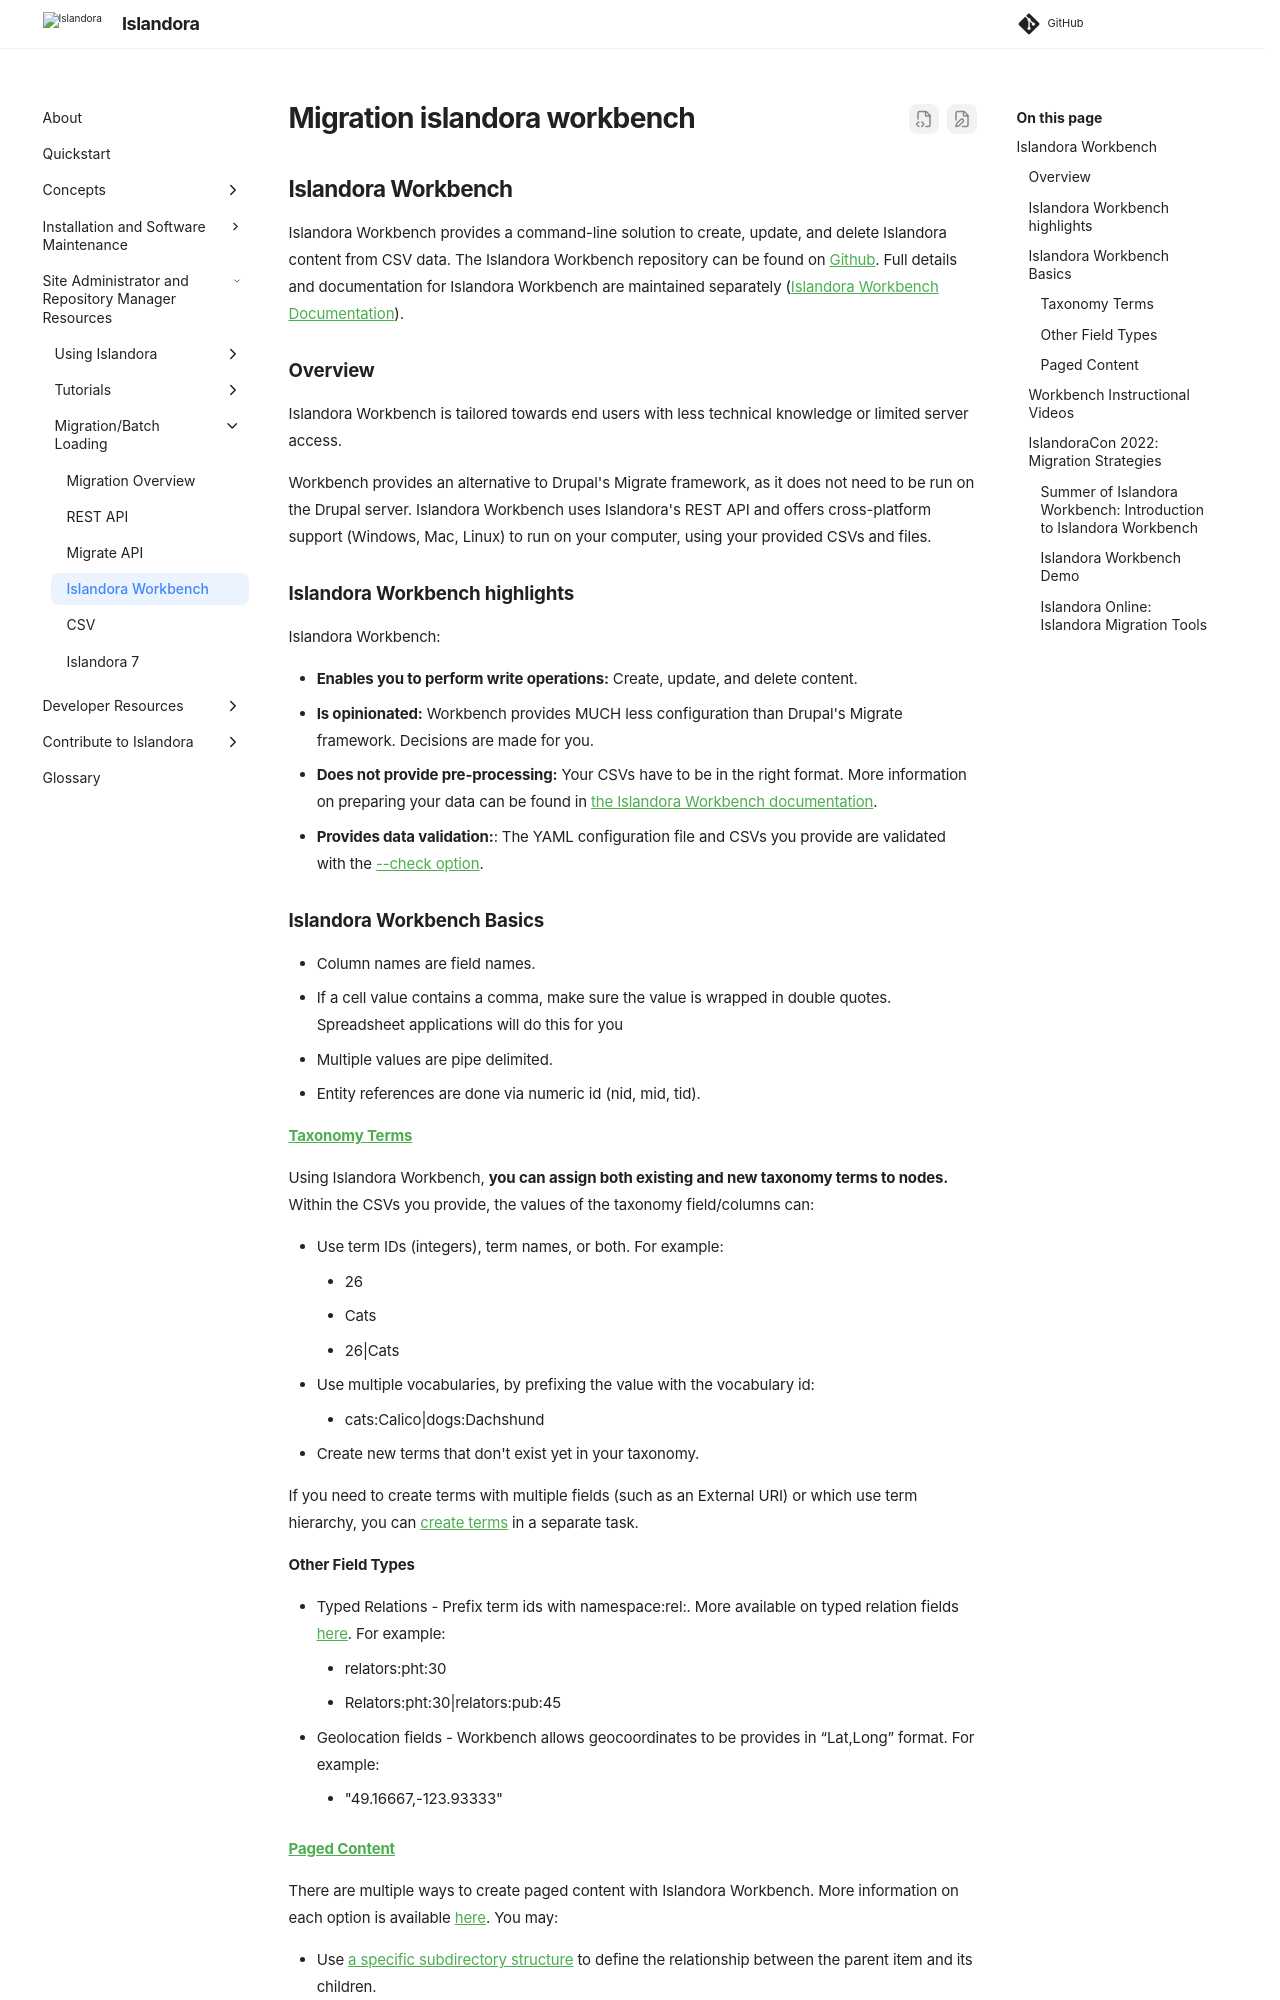

repository: Islandora/documentation · page: pr-preview/pr-2438/technical-documentation/migration-islandora-workbench/index.html · generator: mkdocs

## Islandora Workbench

Islandora Workbench provides a command-line solution to create, update, and delete Islandora content from CSV data. The Islandora Workbench repository can be found on [Github](https://github.com/mjordan/islandora_workbench). Full details and documentation for Islandora Workbench are maintained separately ([Islandora Workbench Documentation](https://mjordan.github.io/islandora_workbench_docs/)).


### Overview

Islandora Workbench is tailored towards end users with less technical knowledge or limited server access. 

Workbench provides an alternative to Drupal's Migrate framework, as it does not need to be run on the Drupal server. Islandora Workbench uses Islandora's REST API and offers cross-platform support (Windows, Mac, Linux) to run on your computer, using your provided CSVs and files.

### Islandora Workbench highlights

Islandora Workbench:

- **Enables you to perform write operations:** Create, update, and delete content.
- **Is opinionated:** Workbench provides MUCH less configuration than Drupal's Migrate framework. Decisions are made for you.
- **Does not provide pre-processing:** Your CSVs have to be in the right format. More information on preparing your data can be found in [the Islandora Workbench documentation](https://mjordan.github.io/islandora_workbench_docs/preparing_data/).
- **Provides data validation:**: The YAML configuration file and CSVs you provide are validated with the [--check option](https://mjordan.github.io/islandora_workbench_docs/check/). 

### Islandora Workbench Basics

- Column names are field names.
- If a cell value contains a comma, make sure the value is wrapped in double quotes. Spreadsheet applications will do this for you
- Multiple values are pipe delimited.
- Entity references are done via numeric id (nid, mid, tid).

#### [Taxonomy Terms](https://mjordan.github.io/islandora_workbench_docs/fields/#taxonomy-reference-fields)

Using Islandora Workbench, **you can assign both existing and new taxonomy terms to nodes.** Within the CSVs you provide, the values of the taxonomy field/columns can:

- Use term IDs (integers), term names, or both. For example:
    - 26
    - Cats
    - 26|Cats
-  Use multiple vocabularies, by prefixing the value with the vocabulary id:
    - cats:Calico|dogs:Dachshund
- Create new terms that don't exist yet in your taxonomy.

If you need to create terms with multiple fields (such as an External URI) or which use term hierarchy, you can [create terms](https://mjordan.github.io/islandora_workbench_docs/creating_taxonomy_terms/) in a separate task.

#### Other Field Types

- Typed Relations - Prefix term ids with namespace:rel:. More available on typed relation fields [here](https://mjordan.github.io/islandora_workbench_docs/fields/#typed-relation-fields). For example:
    - relators:pht:30
    - Relators:pht:30|relators:pub:45
-  Geolocation fields - Workbench allows geocoordinates to be provides in “Lat,Long” format. For example:
    - "49.16667,-123.93333"
